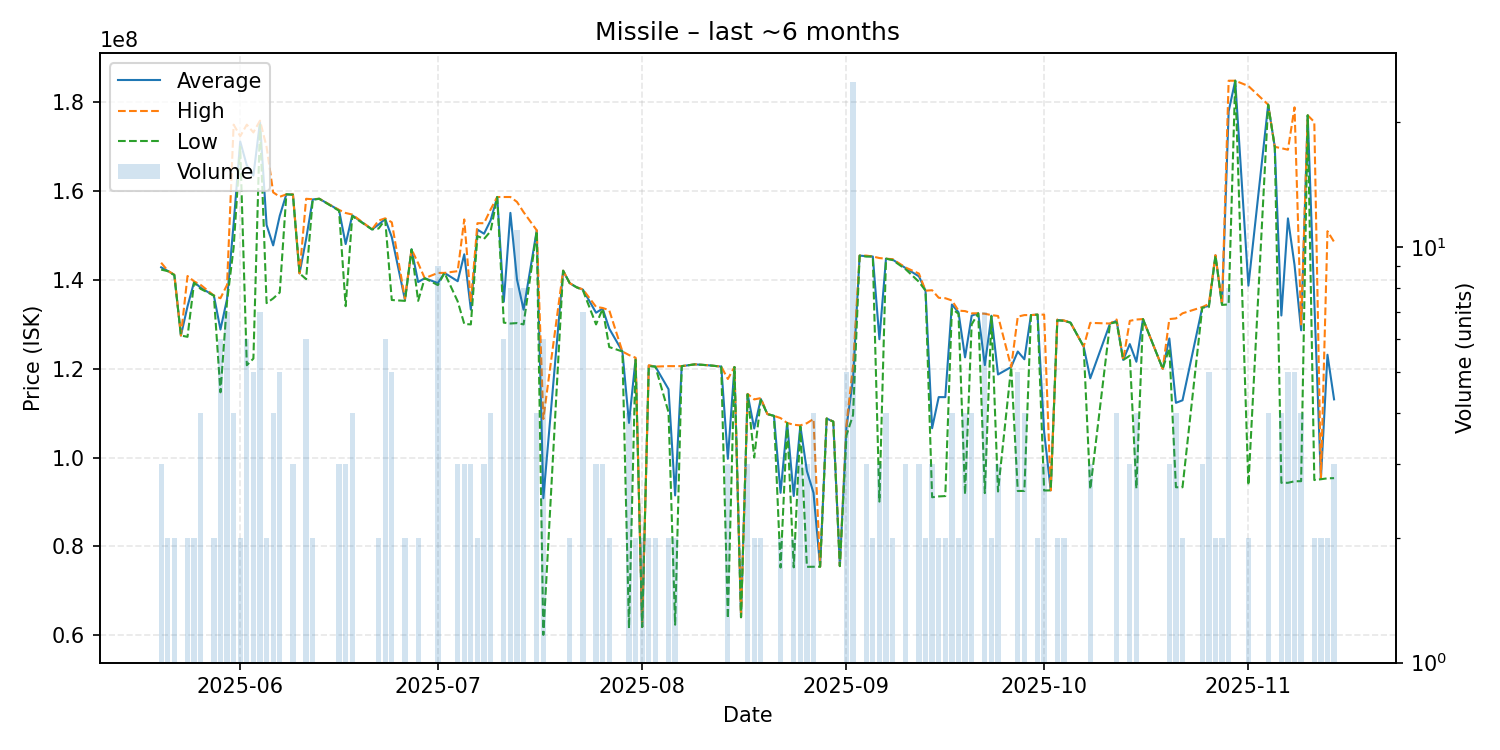

Data behind this chart, as committed beside it:
date, average, highest, lowest, order_count, volume
2025-05-20, 142866667, 143900000, 142350000, 3, 3
2025-05-21, 142050000, 142100000, 142000000, 2, 2
2025-05-22, 141150000, 141200000, 141100000, 2, 2
2025-05-23, 127500000, 127500000, 127500000, 1, 1
2025-05-24, 134050000, 140900000, 127200000, 2, 2
2025-05-25, 139550000, 139700000, 139400000, 2, 2
2025-05-26, 138250000, 138900000, 138000000, 4, 4
2025-05-28, 136500000, 136500000, 136500000, 2, 2
2025-05-29, 128850000, 135900000, 114700000, 5, 6
2025-05-30, 135714286, 138900000, 135200000, 6, 7
2025-05-31, 152725000, 175000000, 147300000, 4, 4
2025-06-01, 171200000, 172400000, 170000000, 2, 2
2025-06-02, 165816667, 175000000, 120800000, 5, 6
2025-06-03, 163520000, 173250000, 122300000, 5, 5
2025-06-04, 175614286, 175900000, 175000000, 7, 7
2025-06-05, 152400000, 170000000, 134800000, 2, 2
2025-06-06, 147800000, 159750000, 135850000, 4, 4
2025-06-07, 154480000, 158750000, 137200000, 5, 5
2025-06-08, 159300000, 159300000, 159300000, 1, 1
2025-06-09, 159266667, 159300000, 159200000, 3, 3
2025-06-10, 141500000, 141500000, 141500000, 1, 1
2025-06-11, 149233333, 158300000, 140200000, 6, 6
2025-06-12, 158150000, 158200000, 158100000, 2, 2
2025-06-13, 158300000, 158300000, 158300000, 1, 1
2025-06-16, 155733333, 155800000, 155600000, 3, 3
2025-06-17, 148100000, 155100000, 134100000, 3, 3
2025-06-18, 154575000, 154750000, 154400000, 4, 4
2025-06-21, 151400000, 151400000, 151400000, 1, 1
2025-06-22, 152500000, 153400000, 151600000, 2, 2
2025-06-23, 153750000, 153900000, 153600000, 4, 6
2025-06-24, 149660000, 153000000, 135500000, 5, 5
2025-06-26, 135550000, 135800000, 135300000, 2, 2
2025-06-27, 146900000, 146900000, 146900000, 1, 1
2025-06-28, 139550000, 143800000, 135300000, 2, 2
2025-06-29, 140400000, 140400000, 140400000, 1, 1
2025-07-01, 139322222, 141600000, 138850000, 9, 9
2025-07-02, 141600000, 141600000, 141600000, 1, 1
2025-07-04, 139733333, 142000000, 135200000, 3, 3
2025-07-05, 145800000, 153650000, 130100000, 3, 3
2025-07-06, 133333333, 135000000, 130000000, 3, 3
2025-07-07, 151350000, 152800000, 149900000, 2, 2
2025-07-08, 150433333, 152800000, 149250000, 3, 3
2025-07-09, 153450000, 155900000, 151000000, 4, 4
2025-07-10, 158700000, 158700000, 158700000, 1, 1
2025-07-11, 135100000, 158700000, 130400000, 3, 6
2025-07-12, 155125000, 158700000, 130200000, 6, 8
2025-07-13, 140136364, 157600000, 130300000, 8, 11
2025-07-14, 133312500, 155300000, 130000000, 5, 8
2025-07-16, 151175000, 151200000, 151000000, 4, 4
2025-07-17, 90843333, 108700000, 60060000, 6, 6
2025-07-20, 142100000, 142100000, 142100000, 1, 1
2025-07-21, 139300000, 139300000, 139300000, 2, 2
2025-07-22, 138400000, 138400000, 138400000, 1, 1
2025-07-23, 137842857, 137900000, 137700000, 6, 7
2025-07-25, 132633333, 133950000, 130000000, 3, 3
2025-07-26, 133566667, 133700000, 133500000, 3, 3
2025-07-27, 129050000, 133200000, 124900000, 2, 2
2025-07-29, 123900000, 123900000, 123900000, 1, 1
2025-07-30, 107812500, 123100000, 61550000, 4, 4
2025-07-31, 122250000, 122500000, 122000000, 2, 2
... 91 more rows
